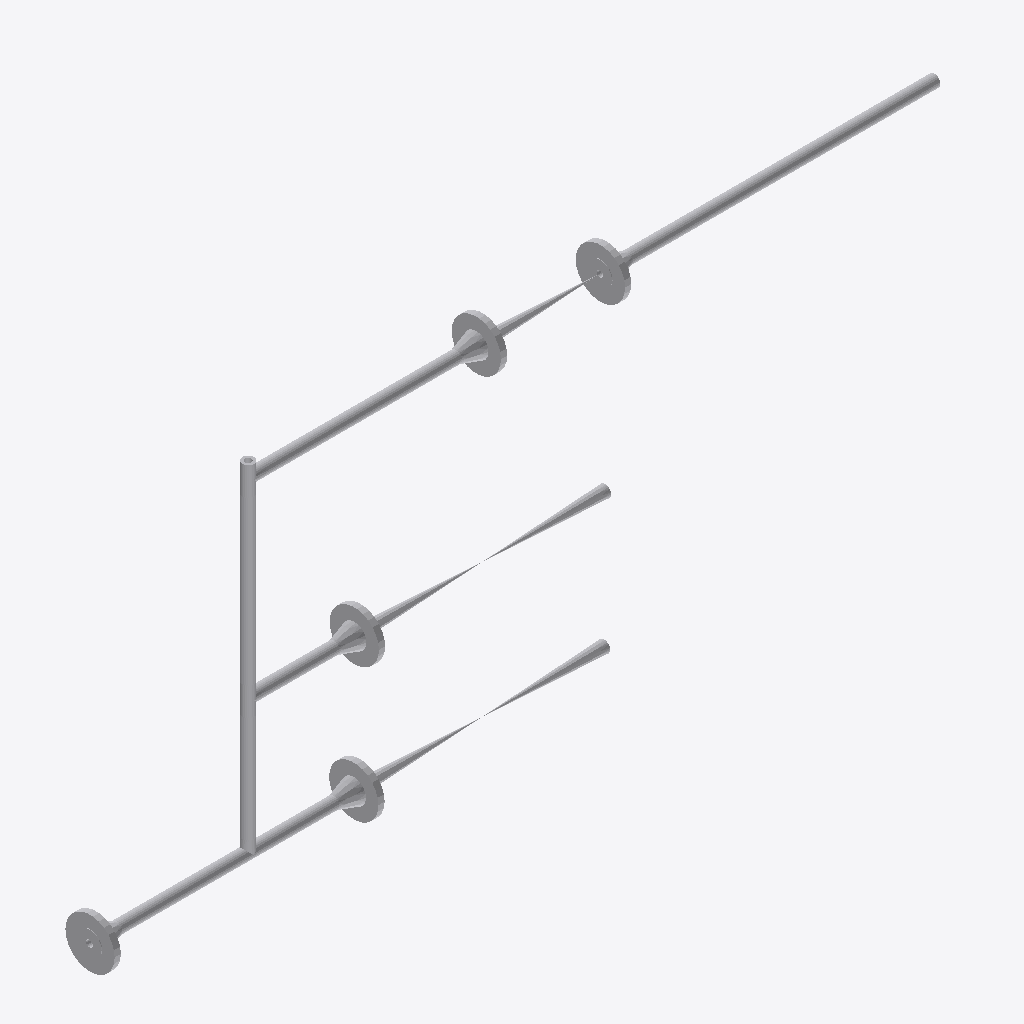
Isometric view of an IFC building model (IFC-SPF (STEP), schema IFC2X3, length unit millimetre), seen from the south-west, elements coloured by IFC class: 18 other elements (light grey).
Extent 1.5 m × 0.1 m × 0.7 m (x, y, z). Elements (18): 8 IfcFlowController, 7 IfcFlowSegment, 3 IfcFlowFitting.

HEADER;
FILE_DESCRIPTION(('ViewDefinition [CoordinationView]'),'2;1');
FILE_NAME('/home/giovanni/IdeaProjects/ifc/ifc-out/sk/05ML12000061203DV.ifc','2020-10-07T19:51:20',(''),('Antea'),'IFC.JAVA 0.0.1-SNAPSHOT','Antea IFC Export 0.0.1-SNAPSHOT','');
FILE_SCHEMA(('IFC2X3'));
ENDSEC;
DATA;
#15=IFCPROJECT('31zFCGFS1DV91zsvETS36s',#6,'05-ML-120-0-006-1/2"-03D-V',$,$,$,$,(#9),#14);
#16=IFCSITE('1BcPyUC0jAKw3ry1CHvu3F',#6,$,$,$,$,$,$,.COMPLEX.,$,$,$,$,$);
#102=IFCFLOWSEGMENT('38RcDUnkDBEe$ja2gMKt9d',#6,'Shell','{?  "CATEGORY" : "TUBTUBI",?  "ADESCR" : "FL5293334",?  "NCOR_ALLOW" : 3,?  "NDIAMETRO" : 21.34,?  "ASCHEDULE" : "160",?  "ITIPO_STD" : "0-ANSI",?  "ITIPO_FAMSPEC" : "",?  "AGRUPPO_SCH" : "03D",?  "NS',$,#94,#101,$);
#91=IFCFLOWSEGMENT('01lA6_IE1CtwTwbabNZ942',#6,'Shell','{?  "CATEGORY" : "TUBTUBI",?  "ADESCR" : "Derivazione",?  "NCOR_ALLOW" : 3,?  "NDIAMETRO" : 21.34,?  "ASCHEDULE" : "160",?  "ITIPO_STD" : "0-ANSI",?  "ITIPO_FAMSPEC" : "",?  "AGRUPPO_SCH" : "03D",?  "',$,#83,#90,$);
#80=IFCFLOWSEGMENT('2Avl2c59z6uRpU9Eb9KCUc',#6,'Shell','{?  "CATEGORY" : "TUBTUBI",?  "ADESCR" : "Derivazione",?  "NCOR_ALLOW" : 3,?  "NDIAMETRO" : 21.34,?  "ASCHEDULE" : "160",?  "ITIPO_STD" : "0-ANSI",?  "ITIPO_FAMSPEC" : "",?  "AGRUPPO_SCH" : "03D",?  "',$,#72,#79,$);
#123=IFCFLOWCONTROLLER('2HZaM9zwfD0xP8ojibf7c8',#6,'Nozzle','{?  "CATEGORY" : "TUBFLANGE",?  "ADESCR" : "FL5293295",?  "NCOR_ALLOW" : 3,?  "NDIAMETRO" : 21.34,?  "ITIPO_TENUTA" : "0-TFG_NONE",?  "ASCHEDULE" : "160",?  "ACLASS" : "150",?  "ITIPO_STD" : "0-ANSI",',$,#105,#122,$);
#138=IFCFLOWCONTROLLER('19ly$3s9163AvwOzzykTdn',#6,'Nozzle','{?  "CATEGORY" : "TUBFLANGE",?  "ADESCR" : "FL5293334",?  "NCOR_ALLOW" : 3,?  "NDIAMETRO" : 21.34,?  "ITIPO_TENUTA" : "0-TFG_NONE",?  "ASCHEDULE" : "160",?  "ACLASS" : "150",?  "ITIPO_STD" : "0-ANSI",',$,#137,#122,$);
#127=IFCFLOWCONTROLLER('2nxQo3STHEZu92kvLZ1ylg',#6,'Nozzle','{?  "CATEGORY" : "TUBFLANGE",?  "ADESCR" : "FL5293300",?  "NCOR_ALLOW" : 3,?  "NDIAMETRO" : 21.34,?  "ITIPO_TENUTA" : "0-TFG_NONE",?  "ASCHEDULE" : "160",?  "ACLASS" : "150",?  "ITIPO_STD" : "0-ANSI",',$,#126,#122,$);
#135=IFCFLOWCONTROLLER('3CtuZOFXzCvvpbwqelXtou',#6,'Nozzle','{?  "CATEGORY" : "TUBFLANGE",?  "ADESCR" : "FL5293332",?  "NCOR_ALLOW" : 3,?  "NDIAMETRO" : 21.34,?  "ITIPO_TENUTA" : "0-TFG_NONE",?  "ASCHEDULE" : "160",?  "ACLASS" : "150",?  "ITIPO_STD" : "0-ANSI",',$,#134,#122,$);
#131=IFCFLOWCONTROLLER('0$IPC1BAP7$fxfLCy9zqkk',#6,'Nozzle','{?  "CATEGORY" : "TUBFLANGE",?  "ADESCR" : "FL5293305",?  "NCOR_ALLOW" : 3,?  "NDIAMETRO" : 21.34,?  "ITIPO_TENUTA" : "0-TFG_NONE",?  "ASCHEDULE" : "160",?  "ACLASS" : "150",?  "ITIPO_STD" : "0-ANSI",',$,#130,#122,$);
#35=IFCFLOWSEGMENT('3awxfBdhT9lvJsHjIajyAd',#6,'Shell','{?  "CATEGORY" : "TUBTUBI",?  "ADESCR" : "FL5293295",?  "NCOR_ALLOW" : 3,?  "NDIAMETRO" : 21.34,?  "ASCHEDULE" : "160",?  "ITIPO_STD" : "0-ANSI",?  "ITIPO_FAMSPEC" : "",?  "AGRUPPO_SCH" : "03D",?  "NS',$,#22,#34,$);
#203=IFCFLOWCONTROLLER('2hpU1apgHBv9$KtwX5tXnE',#6,'Valve','{?  "CATEGORY" : "TUBVALVOLE",?  "ADESCR" : "VL5293306",?  "IACCESSO" : "0-Sconoscuito",?  "NDIAMETRO" : 21.34,?  "ITIPO_VALVOLA" : "1-VALVE_STD",?  "ITIPO_COLL" : "0-COLL_FLANGIATO",?  "IOVOLANTINO" ',$,#189,#202,$);
#186=IFCFLOWCONTROLLER('10uolLjwv4vfBJV4afZsUC',#6,'Valve','{?  "CATEGORY" : "TUBVALVOLE",?  "ADESCR" : "VL5293301",?  "IACCESSO" : "0-Sconoscuito",?  "NDIAMETRO" : 21.34,?  "ITIPO_VALVOLA" : "1-VALVE_STD",?  "ITIPO_COLL" : "0-COLL_FLANGIATO",?  "IOVOLANTINO" ',$,#171,#185,$);
#58=IFCFLOWSEGMENT('3e3MY4qRbEMfI0FqYlBgVP',#6,'Shell','{?  "CATEGORY" : "TUBTUBI",?  "ADESCR" : "Derivazione",?  "NCOR_ALLOW" : 3,?  "NDIAMETRO" : 21.34,?  "ASCHEDULE" : "160",?  "ITIPO_STD" : "0-ANSI",?  "ITIPO_FAMSPEC" : "",?  "AGRUPPO_SCH" : "03D",?  "',$,#50,#57,$);
#69=IFCFLOWSEGMENT('3p1s2isBr0IuC_OnDAQjmb',#6,'Shell','{?  "CATEGORY" : "TUBTUBI",?  "ADESCR" : "Derivazione",?  "NCOR_ALLOW" : 3,?  "NDIAMETRO" : 21.34,?  "ASCHEDULE" : "160",?  "ITIPO_STD" : "0-ANSI",?  "ITIPO_FAMSPEC" : "",?  "AGRUPPO_SCH" : "03D",?  "',$,#61,#68,$);
#46=IFCFLOWSEGMENT('1pKKzAk_vASOHdvcri6tLB',#6,'Shell','{?  "CATEGORY" : "TUBTUBI",?  "ADESCR" : "Derivazione",?  "NCOR_ALLOW" : 3,?  "NDIAMETRO" : 21.34,?  "ASCHEDULE" : "160",?  "ITIPO_STD" : "0-ANSI",?  "ITIPO_FAMSPEC" : "",?  "AGRUPPO_SCH" : "03D",?  "',$,#38,#45,$);
#168=IFCFLOWFITTING('13eUX8qgjAYfpAPJQm6Us6',#6,'Tee','{?  "CATEGORY" : "TUBDIRAME",?  "ADESCR" : "Derivazione",?  "NDIAMETRO1" : 21.34,?  "NCOR_ALLOW" : 3,?  "ASCHEDULE" : "160",?  "ITIPO_STD" : "0-ANSI",?  "ITIPO_FAMSPEC" : "",?  "AGRUPPO_SCH" : "03D",?',$,#167,#159,$);
#220=IFCFLOWCONTROLLER('0UWs5Nz$PAq9ILIP9R7VZf',#6,'Valve','{?  "CATEGORY" : "TUBVALVOLE",?  "ADESCR" : "VL5293333",?  "IACCESSO" : "0-Sconoscuito",?  "NDIAMETRO" : 21.34,?  "ITIPO_VALVOLA" : "1-VALVE_STD",?  "ITIPO_COLL" : "0-COLL_FLANGIATO",?  "IOVOLANTINO" ',$,#206,#219,$);
#164=IFCFLOWFITTING('2sHYPDv6f3gfgf6Sr3xuEL',#6,'Tee','{?  "CATEGORY" : "TUBDIRAME",?  "ADESCR" : "Derivazione",?  "NDIAMETRO1" : 21.34,?  "NCOR_ALLOW" : 3,?  "ASCHEDULE" : "160",?  "ITIPO_STD" : "0-ANSI",?  "ITIPO_FAMSPEC" : "",?  "AGRUPPO_SCH" : "03D",?',$,#163,#159,$);
#160=IFCFLOWFITTING('1m5AHVJlT2$vVS0Hoqdf_0',#6,'Tee','{?  "CATEGORY" : "TUBDIRAME",?  "ADESCR" : "Derivazione",?  "NDIAMETRO1" : 21.34,?  "NCOR_ALLOW" : 3,?  "ASCHEDULE" : "160",?  "ITIPO_STD" : "0-ANSI",?  "ITIPO_FAMSPEC" : "",?  "AGRUPPO_SCH" : "03D",?',$,#141,#159,$);
ENDSEC;
